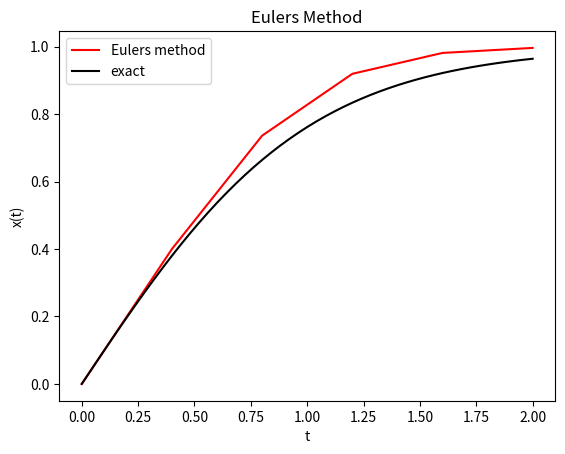

The matplotlib source for this figure:
import numpy as np
import matplotlib.pyplot as plt

def f(t, x): # dx/dt
    return (1 - x**2)

def f2(t): # exact
    return (np.exp(2*t) - 1)/(np.exp(2*t) + 1)

n = 5      # amount of steps for Euler's method and midpoint method
a = 0      # start
b = 2      # stop
N = 50     # amount of values for exact solution
h = (b - a)/float(n) # steplength
t = np.linspace(a, b, n + 1) # t values
texact = np.linspace(a, b, N + 1) # exact function t values
x = np.zeros(n + 1)  # Euler's method function values
xexact = np.zeros(N + 1) # exact function values

for i in range(n):
    x[i + 1] =  x[i] + h*f(t[i],x[i])   # Euler's method, using the slope in the same point

for i in range(N):
    xexact[i + 1] = f2(texact[i + 1])   # calling the exact function

plt.plot(t,x,'r-',label='Eulers method')
plt.plot(texact,xexact,'k-',label='exact')
plt.title('Eulers Method')
plt.xlabel('t')
plt.ylabel('x(t)')
plt.legend(loc='best')
plt.show()
